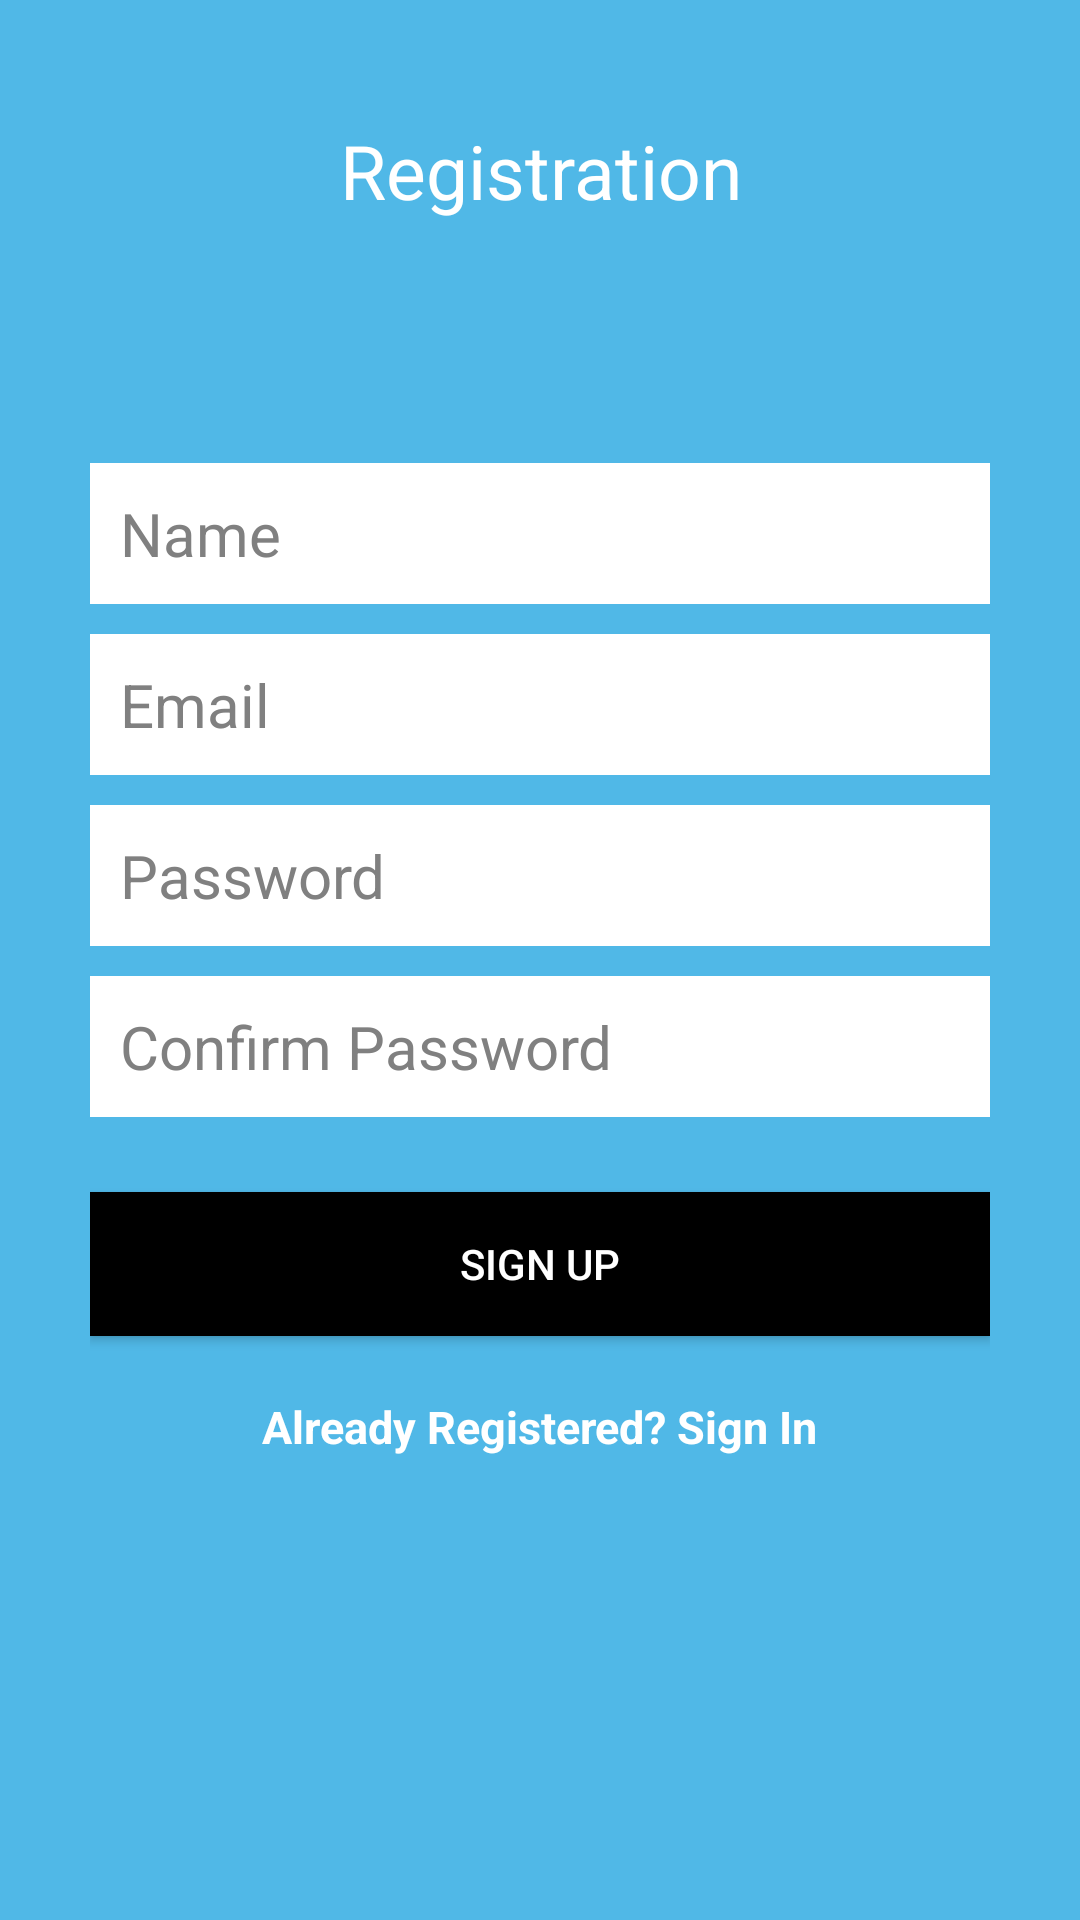

Here is an Android app screen rendered from its layout file. Give the layout XML and the strings, colors and styles it references.
<!-- AndroidManifest.xml: application theme Theme.NotesApp -->
<!-- res/layout/activity_registration.xml -->
<?xml version="1.0" encoding="utf-8"?>
<RelativeLayout xmlns:android="http://schemas.android.com/apk/res/android"
    xmlns:tools="http://schemas.android.com/tools"
    android:layout_width="match_parent"
    android:layout_height="match_parent"
    android:background="@color/background"
    tools:context=".ui.authentication.RegistrationActivity">

        <TextView
            android:layout_width="match_parent"
            android:layout_height="wrap_content"
            android:text="Registration"
            android:textColor="@color/white"
            android:gravity="center_horizontal"
            android:layout_marginTop="40dp"
            android:textSize="25dp"/>

        <LinearLayout
            android:orientation="vertical"
            android:layout_width="match_parent"
            android:layout_height="wrap_content"
            android:padding="30dp"
            android:layout_centerVertical="true"
            android:layout_centerHorizontal="true"
            android:id="@+id/linearLayout">

            <EditText
                android:id="@+id/nameOfUserEditText"
                android:layout_width="match_parent"
                android:layout_height="wrap_content"
                android:background="@android:color/white"
                android:hint="Name"
                android:nextFocusDown="@+id/passwordEditText"
                android:padding="10dp"
                android:layout_marginBottom="10dp"
                android:textColor="@android:color/black"
                android:textColorHint="@color/colorHint"
                android:textSize="20sp" />

            <EditText
                android:id="@+id/emailEditText"
                android:layout_width="match_parent"
                android:layout_height="wrap_content"
                android:background="@android:color/white"
                android:hint="Email"
                android:inputType="textEmailAddress"
                android:nextFocusDown="@+id/passwordEditText"
                android:padding="10dp"
                android:layout_marginBottom="10dp"
                android:textColor="@android:color/black"
                android:textColorHint="@color/colorHint"
                android:textSize="20sp" />

            <EditText
                android:id="@+id/passwordEditText"
                android:layout_width="match_parent"
                android:layout_height="wrap_content"
                android:background="@android:color/white"
                android:hint="Password"
                android:inputType="textPassword"
                android:nextFocusDown="@+id/passwordEditText"
                android:padding="10dp"
                android:layout_marginBottom="10dp"
                android:textColor="@android:color/black"
                android:textColorHint="@color/colorHint"
                android:textSize="20sp" />

            <EditText
                android:id="@+id/confirmPasswordEditText"
                android:layout_width="match_parent"
                android:layout_height="wrap_content"
                android:background="@android:color/white"
                android:hint="Confirm Password"
                android:inputType="textPassword"
                android:nextFocusDown="@+id/passwordEditText"
                android:padding="10dp"
                android:layout_marginBottom="10dp"
                android:textColor="@android:color/black"
                android:textColorHint="@color/colorHint"
                android:textSize="20sp" />


            <Button
                android:id="@+id/createUserButton"
                android:layout_width="match_parent"
                android:layout_height="wrap_content"
                android:padding="10dp"
                android:text="Sign up"
                android:backgroundTint="@color/black"
                android:background="@color/black"
                android:layout_marginTop="15dp"
                android:textColor="@color/white" />

            <TextView
                android:layout_width="wrap_content"
                android:layout_height="wrap_content"
                android:layout_marginTop="20dp"
                android:textColor="@color/white"
                android:textStyle="bold"
                android:textSize="15sp"
                android:text="@string/already_have_an_account_log_in_here"
                android:id="@+id/loginTextView"
                android:layout_gravity="center_horizontal" />

        </LinearLayout>


    </RelativeLayout>
<!-- resources referenced by this layout -->
<resources>
  <color name="background">#50b8e7</color>
  <color name="black">#FF000000</color>
  <color name="colorHint">#808080</color>
  <color name="white">#FFFFFFFF</color>
  <string name="already_have_an_account_log_in_here">Already Registered? Sign In</string>
  <style name="Theme.NotesApp" parent="Theme.MaterialComponents.DayNight.DarkActionBar">
          
          <item name="colorPrimary">@android:color/black</item>
          <item name="colorPrimaryVariant">@android:color/black</item>
          <item name="colorOnPrimary">@color/white</item>
          
          <item name="colorSecondary">@color/teal_200</item>
          <item name="colorSecondaryVariant">@color/teal_700</item>
          <item name="colorOnSecondary">@color/black</item>
          
          <item name="android:statusBarColor" tools:targetApi="l">?attr/colorPrimaryVariant</item>
          
      </style>
  <color name="teal_200">#FF03DAC5</color>
  <color name="teal_700">#FF018786</color>
</resources>
